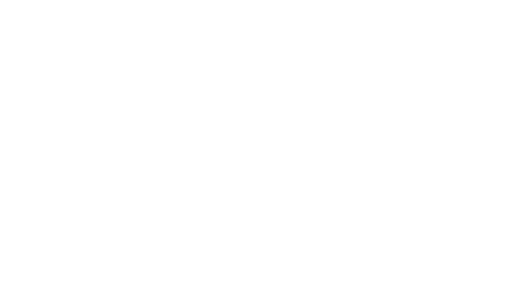
t = 0.00 s
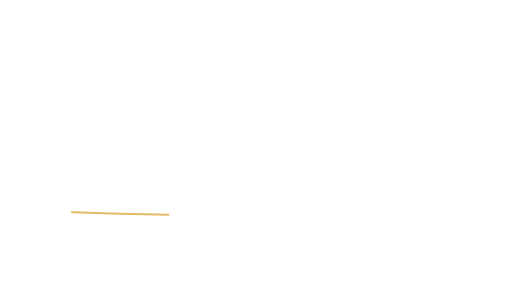
t = 0.29 s
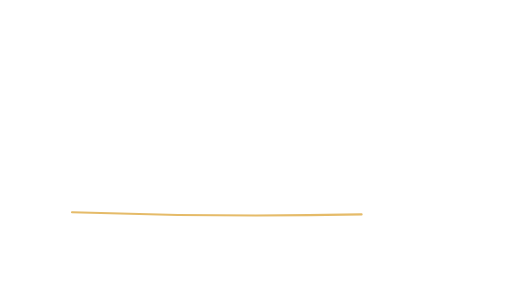
t = 0.86 s
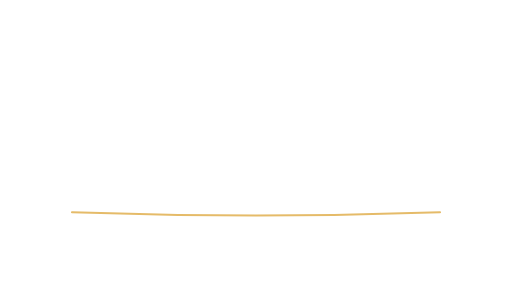
t = 1.15 s
t = 1.44 s: frame unchanged from t = 1.15 s, image omitted
t = 2.01 s: frame unchanged from t = 1.15 s, image omitted

The animated SVG that drew these frames (rendered in a browser with its animation timeline set to each time). Animation: 1 SMIL element (animate=1); one cycle of 2.30 s, repeats indefinitely.

<svg xmlns="http://www.w3.org/2000/svg" xmlns:xlink="http://www.w3.org/1999/xlink" width="1920" height="1080" viewBox="0 0 1920 1080" role="img" aria-labelledby="title desc"><title id="title">Emphasis underline — Wide comparison</title><desc id="desc">Animated emphasis below a statement. Loop duration 2.3 seconds. Animate in a modern browser. To use in PowerPoint/video, render frames or record a timed browser playback; SVG import may be static. Transparent source canvas; export alpha as WebM/ProRes 4444 when needed. Preserve animation duration and 1920x1080 aspect ratio. Original artwork, CC BY 4.0. Attribution: AI Update Sources.</desc><defs><linearGradient id="bg" x1="0" y1="0" x2="1" y2="1"><stop stop-color="#061423"/><stop offset="1" stop-color="#0c273d"/></linearGradient><radialGradient id="soft"><stop stop-color="#53d5ec" stop-opacity=".13"/><stop offset="1" stop-color="#53d5ec" stop-opacity="0"/></radialGradient><radialGradient id="quiet"><stop stop-color="#061423" stop-opacity=".40"/><stop offset=".55" stop-color="#061423" stop-opacity=".25"/><stop offset="1" stop-color="#061423" stop-opacity="0"/></radialGradient><linearGradient id="ribbon"><stop stop-color="#53d5ec"/><stop offset=".6" stop-color="#eaf7ff"/><stop offset="1" stop-color="#e5bb69"/></linearGradient></defs><path d="M 270.0 796.0 Q 960 820.0 1650.0 796.0" fill="none" stroke="#e5bb69" stroke-width="8" stroke-linecap="round" stroke-dasharray="1449.0" stroke-dashoffset="0"><animate attributeName="stroke-dashoffset" values="1449.0;0;0" dur="2.3s" repeatCount="indefinite" /></path></svg>
